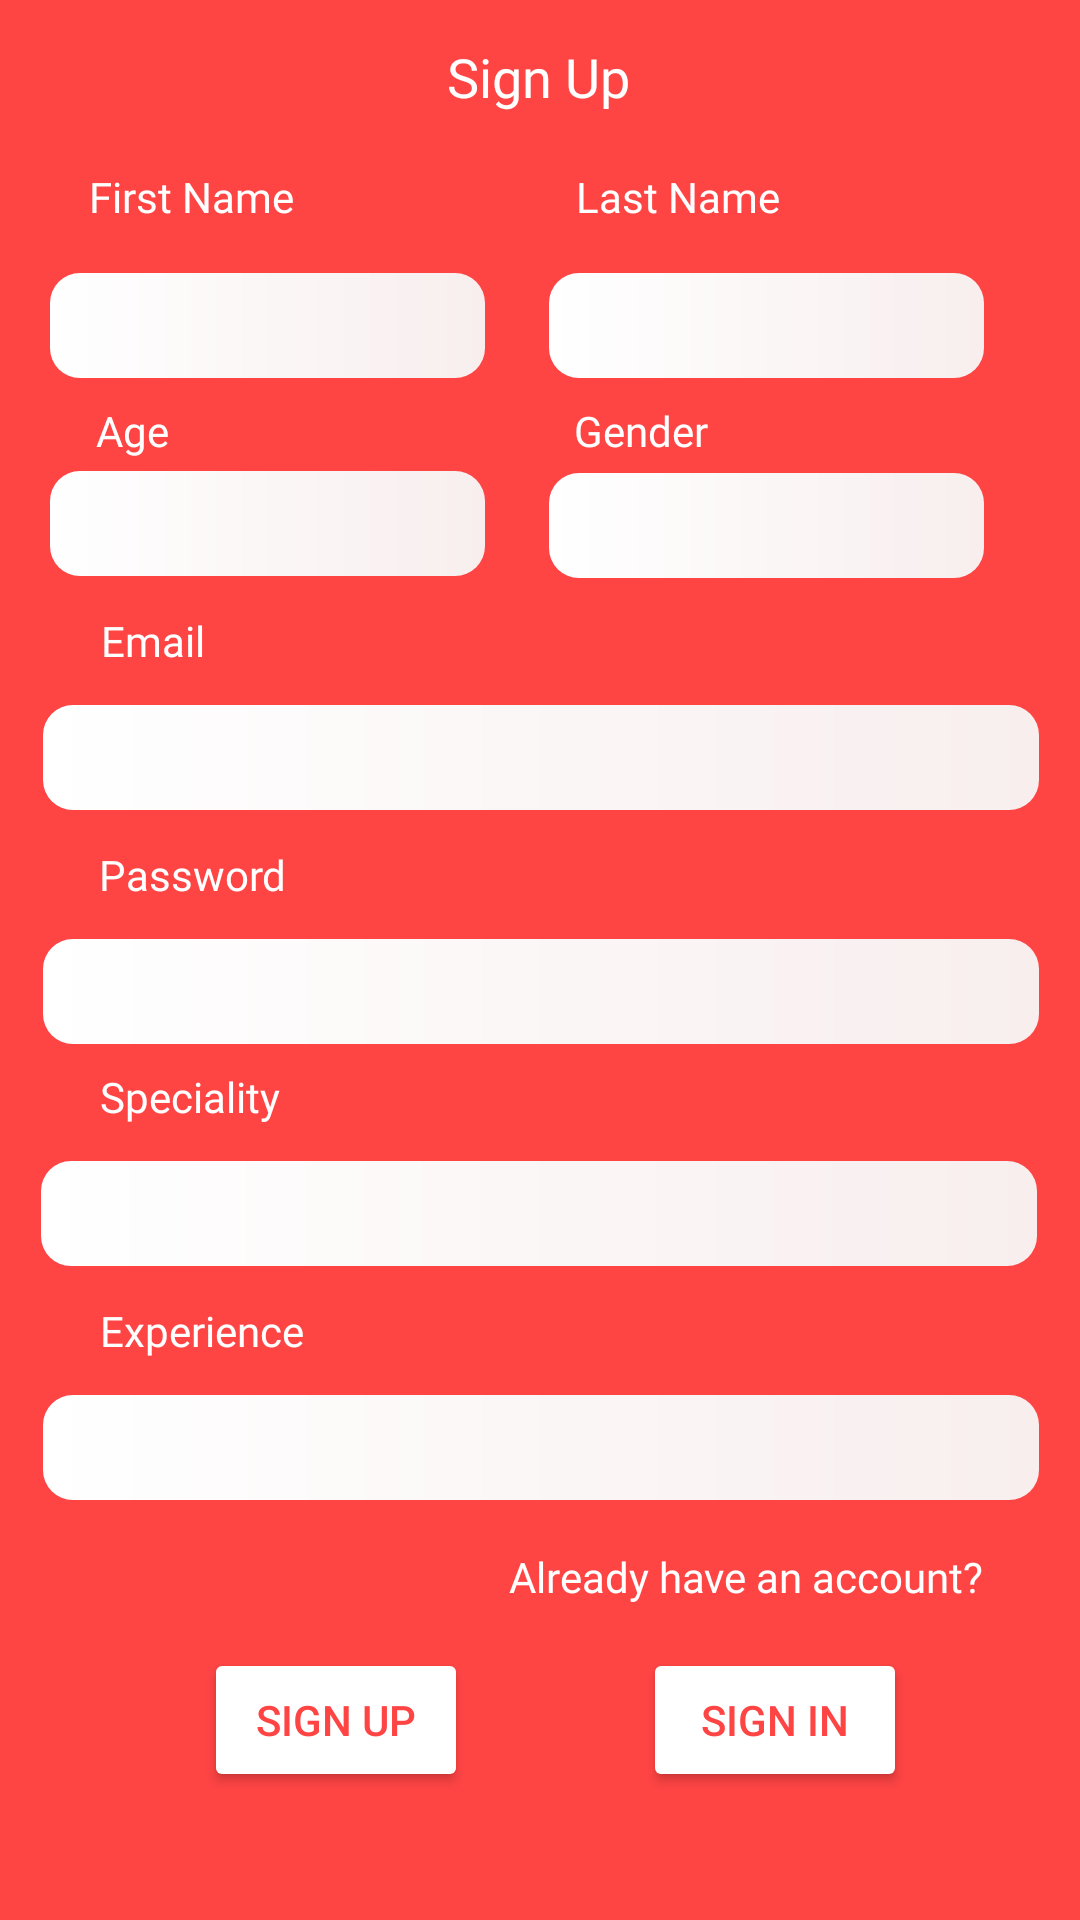

Here is an Android app screen rendered from its layout file. Give the layout XML and the strings, colors and styles it references.
<!-- AndroidManifest.xml: application theme Theme.LaborRequestingApp -->
<!-- res/layout/activity_worker_sign_up.xml -->
<?xml version="1.0" encoding="utf-8"?>
<androidx.constraintlayout.widget.ConstraintLayout xmlns:android="http://schemas.android.com/apk/res/android"

    xmlns:app="http://schemas.android.com/apk/res-auto"
    xmlns:tools="http://schemas.android.com/tools"
    android:layout_width="match_parent"
    android:layout_height="match_parent"
    android:background="@android:color/holo_red_light">

    <EditText
        android:id="@+id/lastname"
        android:layout_width="145dp"
        android:layout_height="35dp"
        android:layout_marginTop="16dp"
        android:layout_marginEnd="32dp"
        android:background="@drawable/bg"
        android:ems="10"
        android:inputType="textPersonName"
        android:textSize="14sp"
        app:layout_constraintEnd_toEndOf="parent"
        app:layout_constraintTop_toBottomOf="@+id/textView2" />

    <EditText
        android:id="@+id/age"
        android:layout_width="145dp"
        android:layout_height="35dp"
        android:layout_marginTop="4dp"
        android:background="@drawable/bg"
        android:ems="10"
        android:inputType="textPersonName"
        android:textSize="14sp"
        app:layout_constraintEnd_toStartOf="@+id/gender"
        app:layout_constraintHorizontal_bias="0.438"
        app:layout_constraintStart_toStartOf="parent"
        app:layout_constraintTop_toBottomOf="@+id/textView3" />

    <TextView
        android:id="@+id/textView2"
        android:layout_width="wrap_content"
        android:layout_height="wrap_content"
        android:layout_marginTop="56dp"
        android:layout_marginEnd="100dp"
        android:fontFamily="@font/amiko_bold"
        android:text="@string/last_name"
        android:textColor="@color/white"
        app:layout_constraintEnd_toEndOf="parent"
        app:layout_constraintTop_toTopOf="parent" />

    <TextView
        android:id="@+id/textView8"
        android:layout_width="wrap_content"
        android:layout_height="wrap_content"
        android:layout_marginTop="16dp"
        android:fontFamily="@font/amiko_bold"
        android:text="@string/already"
        android:textColor="@color/white"
        app:layout_constraintEnd_toEndOf="parent"
        app:layout_constraintHorizontal_bias="0.841"
        app:layout_constraintStart_toStartOf="parent"
        app:layout_constraintTop_toBottomOf="@+id/experience" />

    <EditText
        android:id="@+id/email"
        android:layout_width="332dp"
        android:layout_height="35dp"
        android:layout_marginTop="12dp"
        android:background="@drawable/bg"
        android:ems="10"
        android:inputType="textEmailAddress"
        android:textSize="14sp"
        app:layout_constraintEnd_toEndOf="parent"
        app:layout_constraintHorizontal_bias="0.506"
        app:layout_constraintStart_toStartOf="parent"
        app:layout_constraintTop_toBottomOf="@+id/textView5" />

    <TextView
        android:id="@+id/textView9"
        android:layout_width="wrap_content"
        android:layout_height="wrap_content"
        android:layout_marginTop="12dp"
        android:fontFamily="@font/amiko_bold"
        android:text="@string/experience"
        android:textColor="@color/white"
        app:layout_constraintEnd_toEndOf="parent"
        app:layout_constraintHorizontal_bias="0.114"
        app:layout_constraintStart_toStartOf="parent"
        app:layout_constraintTop_toBottomOf="@+id/speciality" />

    <Button
        android:id="@+id/button_signin"
        android:layout_width="wrap_content"
        android:layout_height="wrap_content"
        android:layout_marginTop="10dp"
        android:text="@string/signin"
        android:textColor="@android:color/holo_red_light"
        app:backgroundTint="@color/design_default_color_background"
        app:layout_constraintBottom_toBottomOf="parent"
        app:layout_constraintEnd_toEndOf="parent"
        app:layout_constraintHorizontal_bias="0.502"
        app:layout_constraintStart_toEndOf="@+id/button_sigup"
        app:layout_constraintTop_toBottomOf="@+id/textView8"
        app:layout_constraintVertical_bias="0.094" />

    <TextView
        android:id="@+id/textView3"
        android:layout_width="wrap_content"
        android:layout_height="wrap_content"
        android:layout_marginTop="8dp"
        android:fontFamily="@font/amiko_bold"
        android:text="@string/age"
        android:textColor="@color/white"
        app:layout_constraintEnd_toStartOf="@+id/textView4"
        app:layout_constraintHorizontal_bias="0.191"
        app:layout_constraintStart_toStartOf="parent"
        app:layout_constraintTop_toBottomOf="@+id/firstname" />

    <EditText
        android:id="@+id/experience"
        android:layout_width="332dp"
        android:layout_height="35dp"
        android:layout_marginTop="12dp"
        android:background="@drawable/bg"
        android:ems="10"
        android:inputType="textPersonName"
        android:textSize="14sp"
        app:layout_constraintEnd_toEndOf="parent"
        app:layout_constraintHorizontal_bias="0.506"
        app:layout_constraintStart_toStartOf="parent"
        app:layout_constraintTop_toBottomOf="@+id/textView9" />

    <EditText
        android:id="@+id/password"
        android:layout_width="332dp"
        android:layout_height="35dp"
        android:layout_marginTop="12dp"
        android:background="@drawable/bg"
        android:ems="10"
        android:inputType="textPassword"
        android:textSize="14sp"
        app:layout_constraintEnd_toEndOf="parent"
        app:layout_constraintHorizontal_bias="0.506"
        app:layout_constraintStart_toStartOf="parent"
        app:layout_constraintTop_toBottomOf="@+id/textView6" />

    <TextView
        android:id="@+id/textView4"
        android:layout_width="wrap_content"
        android:layout_height="wrap_content"
        android:layout_marginTop="8dp"
        android:layout_marginEnd="124dp"
        android:fontFamily="@font/amiko_bold"
        android:text="@string/gender"
        android:textColor="@color/white"
        app:layout_constraintEnd_toEndOf="parent"
        app:layout_constraintTop_toBottomOf="@+id/lastname" />

    <Button
        android:id="@+id/button_sigup"
        android:layout_width="wrap_content"
        android:layout_height="wrap_content"
        android:layout_marginStart="68dp"
        android:layout_marginTop="10dp"
        android:text="@string/signup"
        android:textColor="@android:color/holo_red_light"
        app:backgroundTint="@color/white"
        app:layout_constraintBottom_toBottomOf="parent"
        app:layout_constraintStart_toStartOf="parent"
        app:layout_constraintTop_toBottomOf="@+id/textView8"
        app:layout_constraintVertical_bias="0.094" />

    <TextView
        android:id="@+id/textView5"
        android:layout_width="wrap_content"
        android:layout_height="wrap_content"
        android:layout_marginTop="12dp"
        android:fontFamily="@font/amiko_bold"
        android:text="@string/email"
        android:textColor="@color/white"
        app:layout_constraintEnd_toEndOf="parent"
        app:layout_constraintHorizontal_bias="0.103"
        app:layout_constraintStart_toStartOf="parent"
        app:layout_constraintTop_toBottomOf="@+id/age" />

    <TextView
        android:id="@+id/textView"
        android:layout_width="wrap_content"
        android:layout_height="wrap_content"
        android:layout_marginTop="56dp"
        android:text="@string/first_name"
        android:textColor="@color/white"
        app:layout_constraintEnd_toStartOf="@+id/textView2"
        app:layout_constraintHorizontal_bias="0.24"
        app:layout_constraintStart_toStartOf="parent"
        app:layout_constraintTop_toTopOf="parent"
        android:fontFamily="@font/amiko_bold" />

    <TextView
        android:id="@+id/textView7"
        android:layout_width="wrap_content"
        android:layout_height="wrap_content"
        android:layout_marginTop="8dp"
        android:fontFamily="@font/amiko_bold"
        android:text="@string/speciality"
        android:textColor="@color/white"
        app:layout_constraintEnd_toEndOf="parent"
        app:layout_constraintHorizontal_bias="0.111"
        app:layout_constraintStart_toStartOf="parent"
        app:layout_constraintTop_toBottomOf="@+id/password" />

    <EditText
        android:id="@+id/speciality"
        android:layout_width="332dp"
        android:layout_height="35dp"
        android:layout_marginTop="12dp"
        android:background="@drawable/bg"
        android:ems="10"
        android:inputType="textPersonName"
        android:textSize="14sp"
        app:layout_constraintEnd_toEndOf="parent"
        app:layout_constraintHorizontal_bias="0.493"
        app:layout_constraintStart_toStartOf="parent"
        app:layout_constraintTop_toBottomOf="@+id/textView7" />

    <EditText
        android:id="@+id/gender"
        android:layout_width="145dp"
        android:layout_height="35dp"
        android:layout_marginTop="5dp"
        android:layout_marginEnd="32dp"
        android:layout_marginBottom="12dp"
        android:background="@drawable/bg"
        android:ems="10"
        android:inputType="textPersonName"
        android:textSize="14sp"
        app:layout_constraintBottom_toTopOf="@+id/textView5"
        app:layout_constraintEnd_toEndOf="parent"
        app:layout_constraintTop_toBottomOf="@+id/textView4" />

    <TextView
        android:id="@+id/textView6"
        android:layout_width="wrap_content"
        android:layout_height="wrap_content"
        android:layout_marginTop="12dp"
        android:fontFamily="@font/amiko_bold"
        android:text="@string/password"
        android:textColor="@color/white"
        app:layout_constraintEnd_toEndOf="parent"
        app:layout_constraintHorizontal_bias="0.111"
        app:layout_constraintStart_toStartOf="parent"
        app:layout_constraintTop_toBottomOf="@+id/email" />

    <EditText
        android:id="@+id/firstname"
        android:layout_width="145dp"
        android:layout_height="35dp"
        android:layout_marginTop="16dp"
        android:background="@drawable/bg"
        android:ems="10"
        android:inputType="textPersonName"
        android:textSize="14sp"
        app:layout_constraintEnd_toStartOf="@+id/lastname"
        app:layout_constraintHorizontal_bias="0.438"
        app:layout_constraintStart_toStartOf="parent"
        app:layout_constraintTop_toBottomOf="@+id/textView" />

    <TextView
        android:id="@+id/textView10"
        android:layout_width="wrap_content"
        android:layout_height="wrap_content"
        android:layout_marginTop="16dp"
        android:layout_marginBottom="21dp"
        android:fontFamily="@font/hind_madurai_bold"
        android:text="@string/signup"
        android:textColor="@color/white"
        android:textSize="18sp"
        app:layout_constraintBottom_toTopOf="@+id/textView"
        app:layout_constraintEnd_toEndOf="parent"
        app:layout_constraintHorizontal_bias="0.498"
        app:layout_constraintStart_toStartOf="parent"
        app:layout_constraintTop_toTopOf="parent" />

</androidx.constraintlayout.widget.ConstraintLayout>
<!-- resources referenced by this layout -->
<resources>
  <!-- drawable bg (drawable) -->
  <?xml version="1.0" encoding="utf-8"?>
  <shape xmlns:android="http://schemas.android.com/apk/res/android">
      <corners android:bottomRightRadius="10dp"
          android:bottomLeftRadius="10dp"
          android:topRightRadius="10dp"
          android:topLeftRadius="10dp"/>
  
      <gradient android:startColor="#FFFFFF"
          android:endColor="#F8EEEE"/>
  </shape>
  <string name="age">Age</string>
  <string name="already">Already  have an account?</string>
  <string name="email">Email</string>
  <string name="experience">Experience</string>
  <string name="first_name">First Name</string>
  <string name="gender">Gender</string>
  <string name="last_name">Last Name</string>
  <string name="password">Password</string>
  <string name="signin">Sign in</string>
  <string name="signup">Sign Up</string>
  <string name="speciality">Speciality</string>
  <style name="Theme.LaborRequestingApp" parent="Theme.MaterialComponents.DayNight.DarkActionBar">
          
          <item name="colorPrimary">@color/purple_500</item>
          <item name="colorPrimaryVariant">@color/purple_700</item>
          <item name="colorOnPrimary">@color/white</item>
          
          <item name="colorSecondary">@color/teal_200</item>
          <item name="colorSecondaryVariant">@color/teal_700</item>
          <item name="colorOnSecondary">@color/black</item>
          
          <item name="android:statusBarColor" tools:targetApi="l">?attr/colorPrimaryVariant</item>
          
      </style>
  <!-- not gathered from this repository: default colours our renderer supplied (Android Studio template values) -->
  <color name="purple_500">#FF6200EE</color>
  <color name="purple_700">#FF3700B3</color>
  <color name="teal_200">#FF03DAC5</color>
  <color name="teal_700">#FF018786</color>
  <color name="black">#FF000000</color>
  <color name="white">#FFFFFFFF</color>
</resources>
